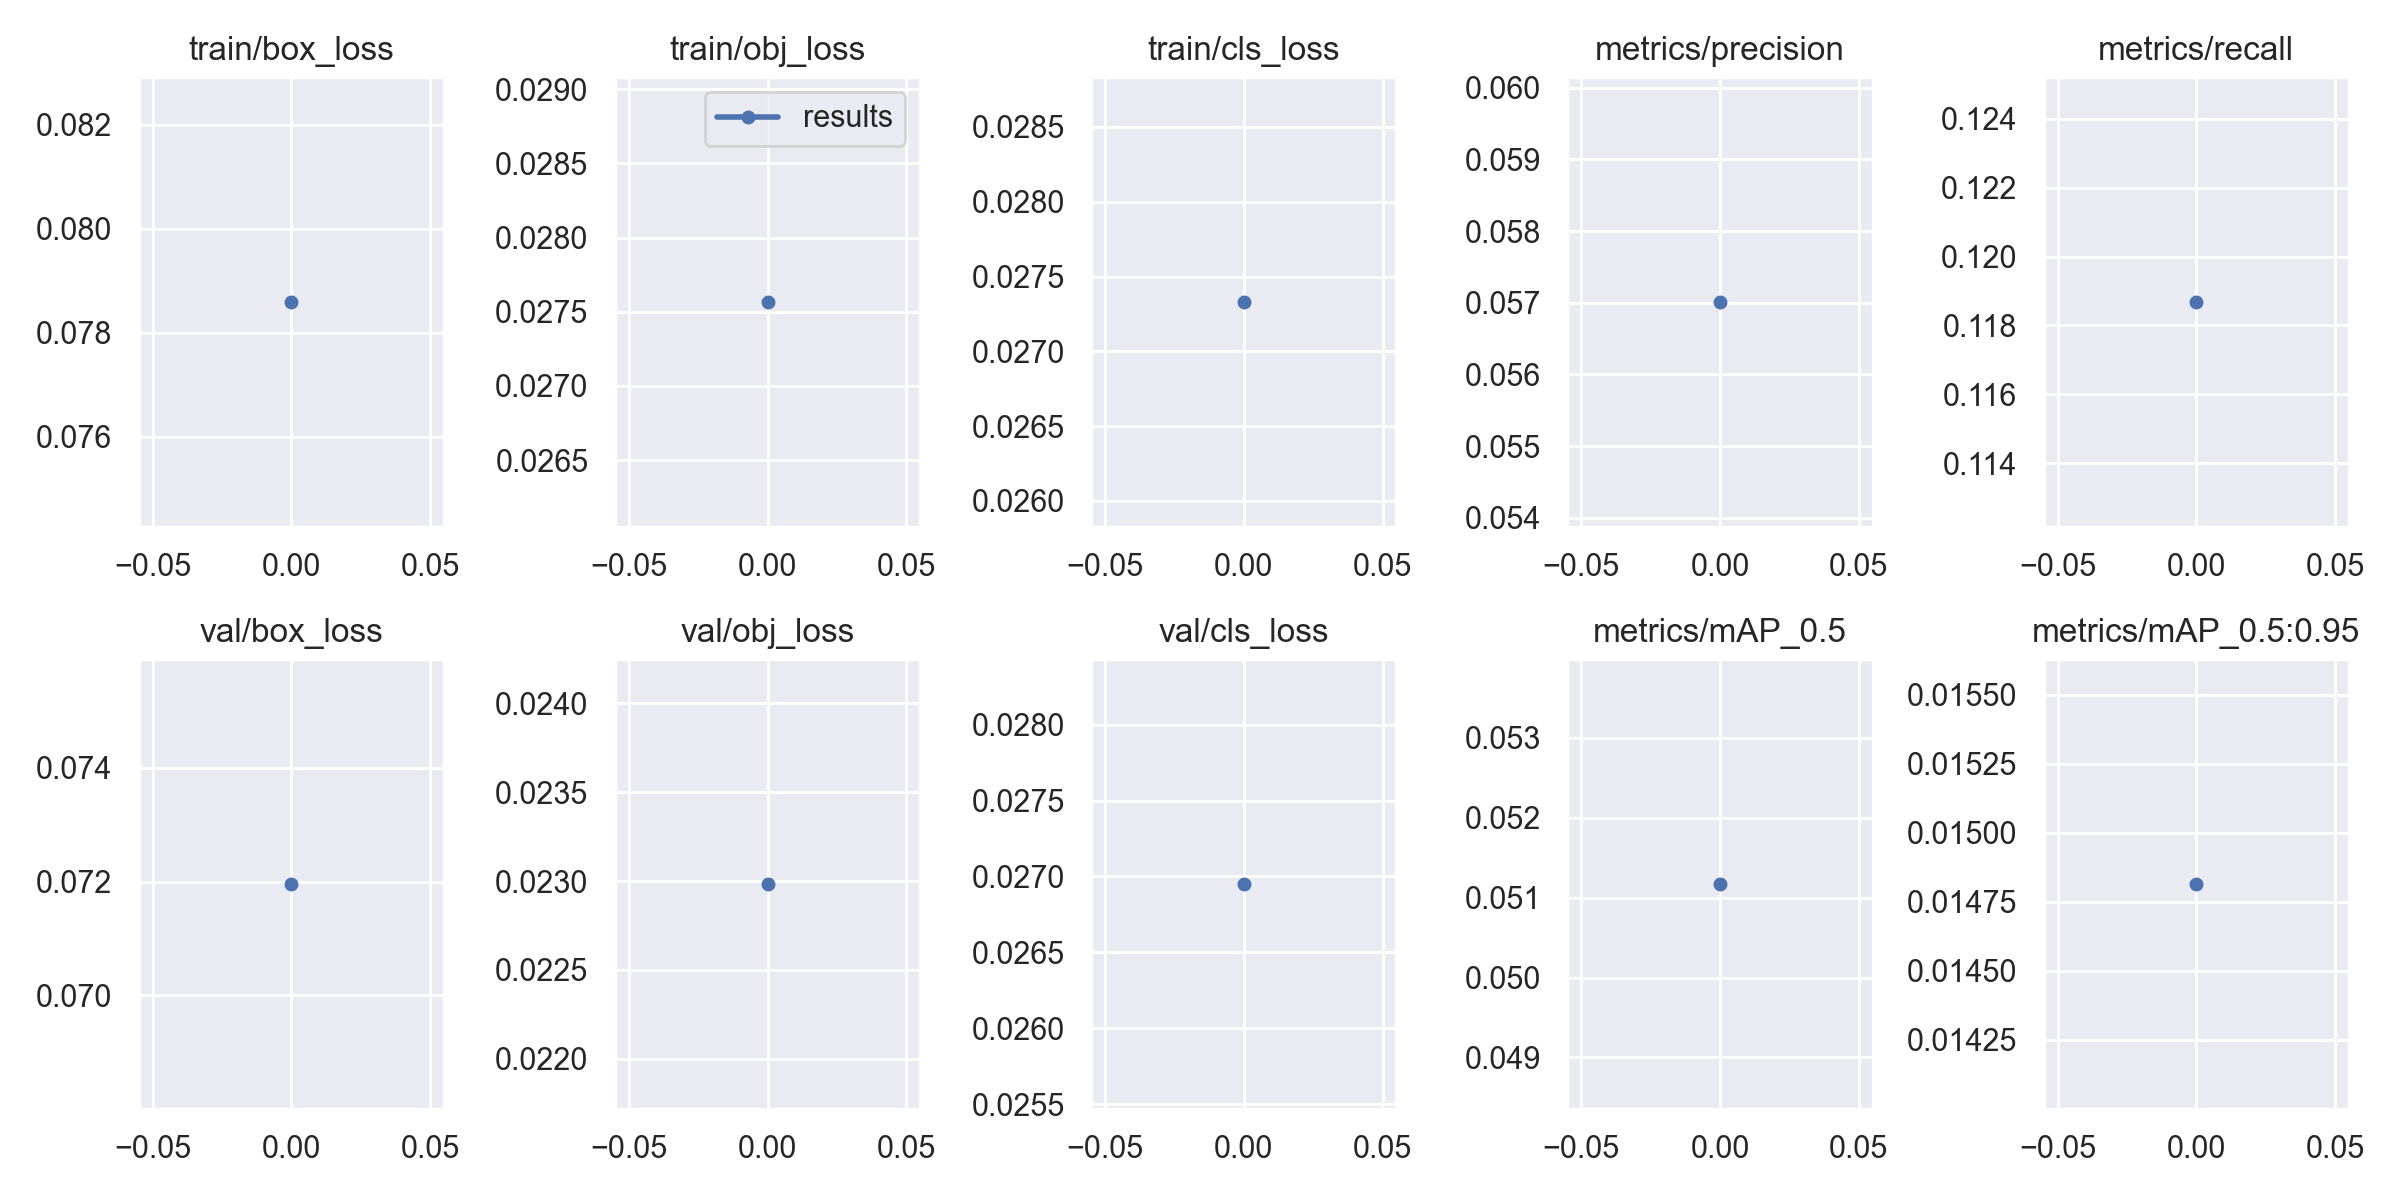

The data file committed next to this chart (first rows):
epoch, train/box_loss, train/obj_loss, train/cls_loss, metrics/precision, metrics/recall, metrics/mAP_0.5, metrics/mAP_0.5:0.95, val/box_loss, val/obj_loss, val/cls_loss, x/lr0, x/lr1, x/lr2
0, 0.0786, 0.02757, 0.02733, 0.05701, 0.1187, 0.05117, 0.01482, 0.07196, 0.02298, 0.02695, 0.003329, 0.003329, 0.07004
